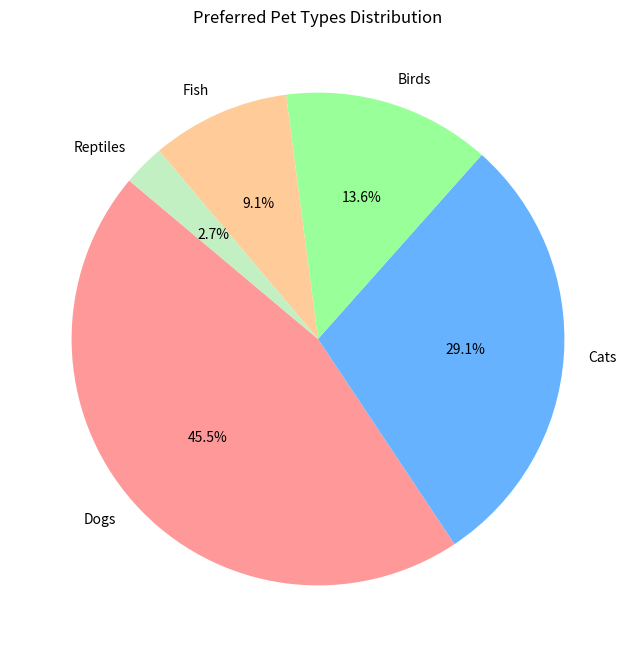

Reproduce this figure in Python.

import matplotlib.pyplot as plt
import seaborn as sns
import pandas as pd

# Data
data = {
    'Pet Type': ['Dogs', 'Cats', 'Birds', 'Fish', 'Reptiles'],
    'Count': [500, 320, 150, 100, 30]
}

# Create DataFrame
df = pd.DataFrame(data)

# Generate colors
colors = ['#FF9999', '#66B2FF', '#99FF99', '#FFCC99', '#C2F0C2']

# Make the pie chart
plt.figure(figsize=(10, 8))
plt.pie(df['Count'], labels=df['Pet Type'], autopct='%1.1f%%', startangle=140, colors=colors)
plt.title('Preferred Pet Types Distribution')

# Show the plot
plt.show()
